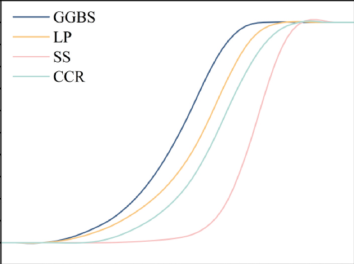

Values plotted in this chart, from the file beside it:
x, y, pixel_x, pixel_y, gap_before
1.993, 2.727, 518, 349.0, 0
2.045, 2.727, 519, 349.0, 0
2.099, 2.727, 520, 349.0, 0
2.154, 3.182, 521, 348.0, 0
2.211, 3.182, 522, 348.0, 0
2.27, 3.636, 523, 347.0, 0
2.329, 3.636, 524, 347.0, 0
2.391, 3.636, 525, 347.0, 0
2.454, 4.091, 526, 346.0, 0
2.518, 4.091, 527, 346.0, 0
2.585, 4.545, 528, 345.0, 0
2.653, 4.545, 529, 345.0, 0
2.723, 4.545, 530, 345.0, 0
2.795, 5.0, 531, 344.0, 0
2.868, 5.0, 532, 344.0, 0
2.944, 5.455, 533, 343.0, 0
3.022, 5.455, 534, 343.0, 0
3.101, 5.909, 535, 342.0, 0
3.183, 5.909, 536, 342.0, 0
3.267, 6.364, 537, 341.0, 0
3.353, 6.364, 538, 341.0, 0
3.441, 6.818, 539, 340.0, 0
3.532, 6.818, 540, 340.0, 0
3.625, 7.273, 541, 339.0, 0
3.721, 7.273, 542, 339.0, 0
3.819, 7.727, 543, 338.0, 0
3.919, 7.727, 544, 338.0, 0
4.023, 8.182, 545, 337.0, 0
4.129, 8.636, 546, 336.0, 0
4.238, 8.636, 547, 336.0, 0
4.464, 9.091, 549, 335.0, 1
4.582, 9.545, 550, 334.0, 0
4.702, 9.545, 551, 334.0, 0
4.826, 10.0, 552, 333.0, 0
4.954, 10.23, 553, 332.5, 0
5.084, 10.45, 554, 332.0, 0
5.218, 10.91, 555, 331.0, 0
5.356, 11.36, 556, 330.0, 0
5.497, 11.36, 557, 330.0, 0
5.642, 11.82, 558, 329.0, 0
5.79, 12.27, 559, 328.0, 0
5.943, 12.73, 560, 327.0, 0
6.1, 12.73, 561, 327.0, 0
6.261, 13.18, 562, 326.0, 0
6.426, 13.64, 563, 325.0, 0
6.595, 13.86, 564, 324.5, 0
6.769, 14.32, 565, 323.5, 0
6.947, 14.55, 566, 323.0, 0
7.13, 15.0, 567, 322.0, 0
7.318, 15.45, 568, 321.0, 0
7.511, 15.91, 569, 320.0, 0
7.709, 16.14, 570, 319.5, 0
7.912, 16.59, 571, 318.5, 0
8.121, 16.82, 572, 318.0, 0
8.335, 17.5, 573, 316.5, 0
8.555, 17.73, 574, 316.0, 0
8.78, 18.18, 575, 315.0, 0
9.012, 18.64, 576, 314.0, 0
9.249, 19.09, 577, 313.0, 0
9.493, 19.77, 578, 311.5, 0
... 113 more rows
